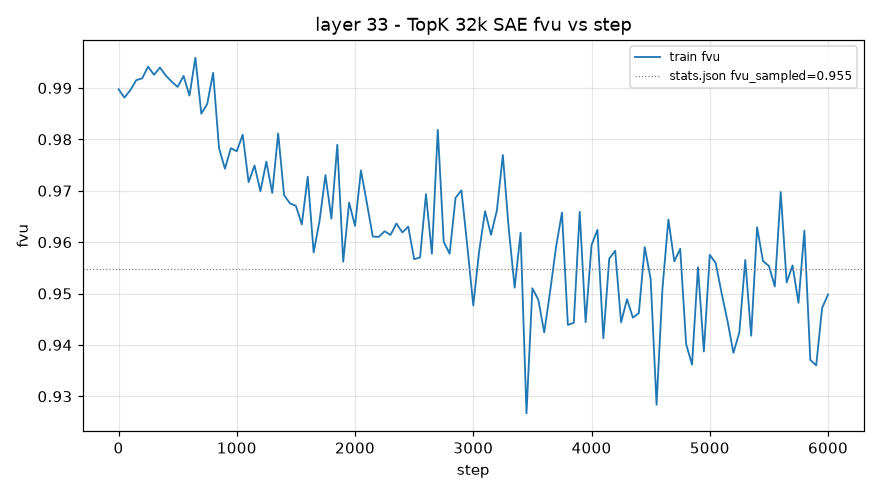

Source data for this figure (header and first rows):
step, train_fvu
1, 0.9897
50, 0.9881
100, 0.9896
150, 0.9915
200, 0.9919
250, 0.9941
300, 0.9926
350, 0.994
400, 0.9924
450, 0.9912
500, 0.9902
550, 0.9923
600, 0.9885
650, 0.9959
700, 0.985
750, 0.9869
800, 0.993
850, 0.9783
900, 0.9743
950, 0.9783
1000, 0.9777
1050, 0.9809
1100, 0.9717
1150, 0.9749
1200, 0.9699
1250, 0.9757
1300, 0.9696
1350, 0.9812
1400, 0.9692
1450, 0.9675
1500, 0.9671
1550, 0.9634
1600, 0.9728
1650, 0.958
1700, 0.9641
1750, 0.973
1800, 0.9646
1850, 0.979
1900, 0.9562
1950, 0.9677
2000, 0.9632
2050, 0.974
2100, 0.9676
2150, 0.9611
2200, 0.961
2250, 0.9621
2300, 0.9614
2350, 0.9636
2400, 0.9619
2450, 0.963
2500, 0.9567
2550, 0.957
2600, 0.9693
2650, 0.9577
2700, 0.9818
2750, 0.9601
2800, 0.9577
2850, 0.9686
2900, 0.9701
2950, 0.9591
... 61 more rows
